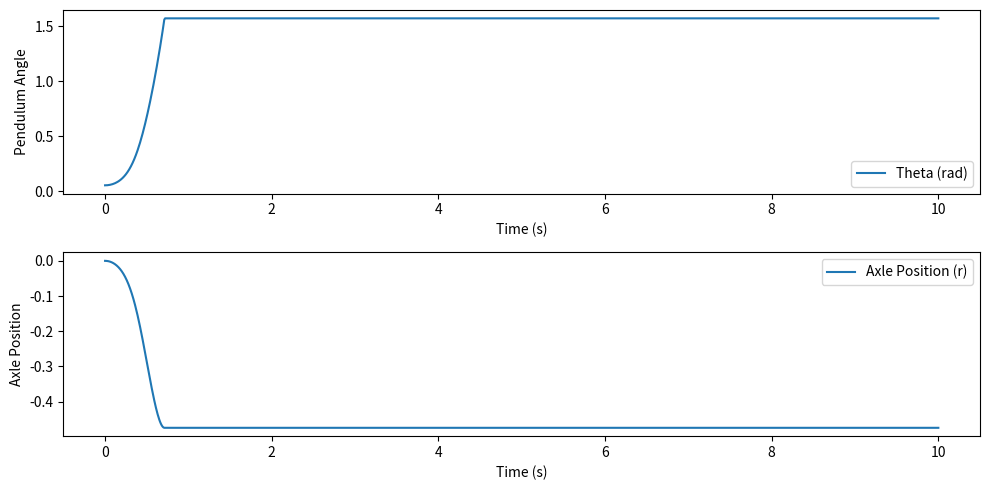

Recreate this plot in Python.
import numpy as np
import matplotlib.pyplot as plt
from scipy.integrate import solve_ivp

def inverted_pendulum_dynamics(t, X, m, l, I_p, g, tau_r, tau_theta):
    r, r_dot, theta, theta_dot = X
    # r = 0; r_dot = 0  # Assume the axle is fixed

    # Simulate ground contact
    if (abs(theta) > np.pi/2):
        return [0, 0, 0, 0] # Pendulum has fallen over

    # Compute mass matrix determinant
    det_M = m * I_p + m**2 * l**2 * (1 - np.cos(theta)**2)

    # Compute accelerations
    r_ddot = ((m * l**2 + I_p) * (m * l * theta_dot**2 * np.sin(theta) + tau_r)
              - m * l * np.cos(theta) * (m * g * l * np.sin(theta) + tau_theta)) / det_M

    theta_ddot = (-m * l * np.cos(theta) * (m * l * theta_dot**2 * np.sin(theta) + tau_r)
                  + m * (m * g * l * np.sin(theta) + tau_theta)) / det_M

    return [r_dot, r_ddot, theta_dot, theta_ddot]

# Simulation parameters
time_span = (0, 10)  # Simulate for 10 seconds
initial_conditions = [0, 0, np.pi/60, 0]  # [r, r_dot, theta, theta_dot]
X = initial_conditions
m, l, I_p, g = 1.0, 0.5, 0.1, 9.81  # System parameters
tau_r, tau_theta = 0, 0  # No control input for now

time_eval = np.linspace(time_span[0], time_span[1], 1000)

# Solve the equations
dynamics = lambda t, X: inverted_pendulum_dynamics(t, X, m, l, I_p, g, tau_r, tau_theta)
# solve_ivp(function_to_solve, time_span, initial_conditions, times_at_which_to_store_the_computed_solution, Runge-Kutta method)
sol = solve_ivp(dynamics, time_span, X, t_eval=time_eval, method='RK45')

# Plot results
plt.figure(figsize=(10, 5))
plt.subplot(2, 1, 1)
plt.plot(sol.t, sol.y[2], label='Theta (rad)')
plt.xlabel('Time (s)')
plt.ylabel('Pendulum Angle')
plt.legend()

plt.subplot(2, 1, 2)
plt.plot(sol.t, sol.y[0], label='Axle Position (r)')
plt.xlabel('Time (s)')
plt.ylabel('Axle Position')
plt.legend()

plt.tight_layout()
plt.show()
